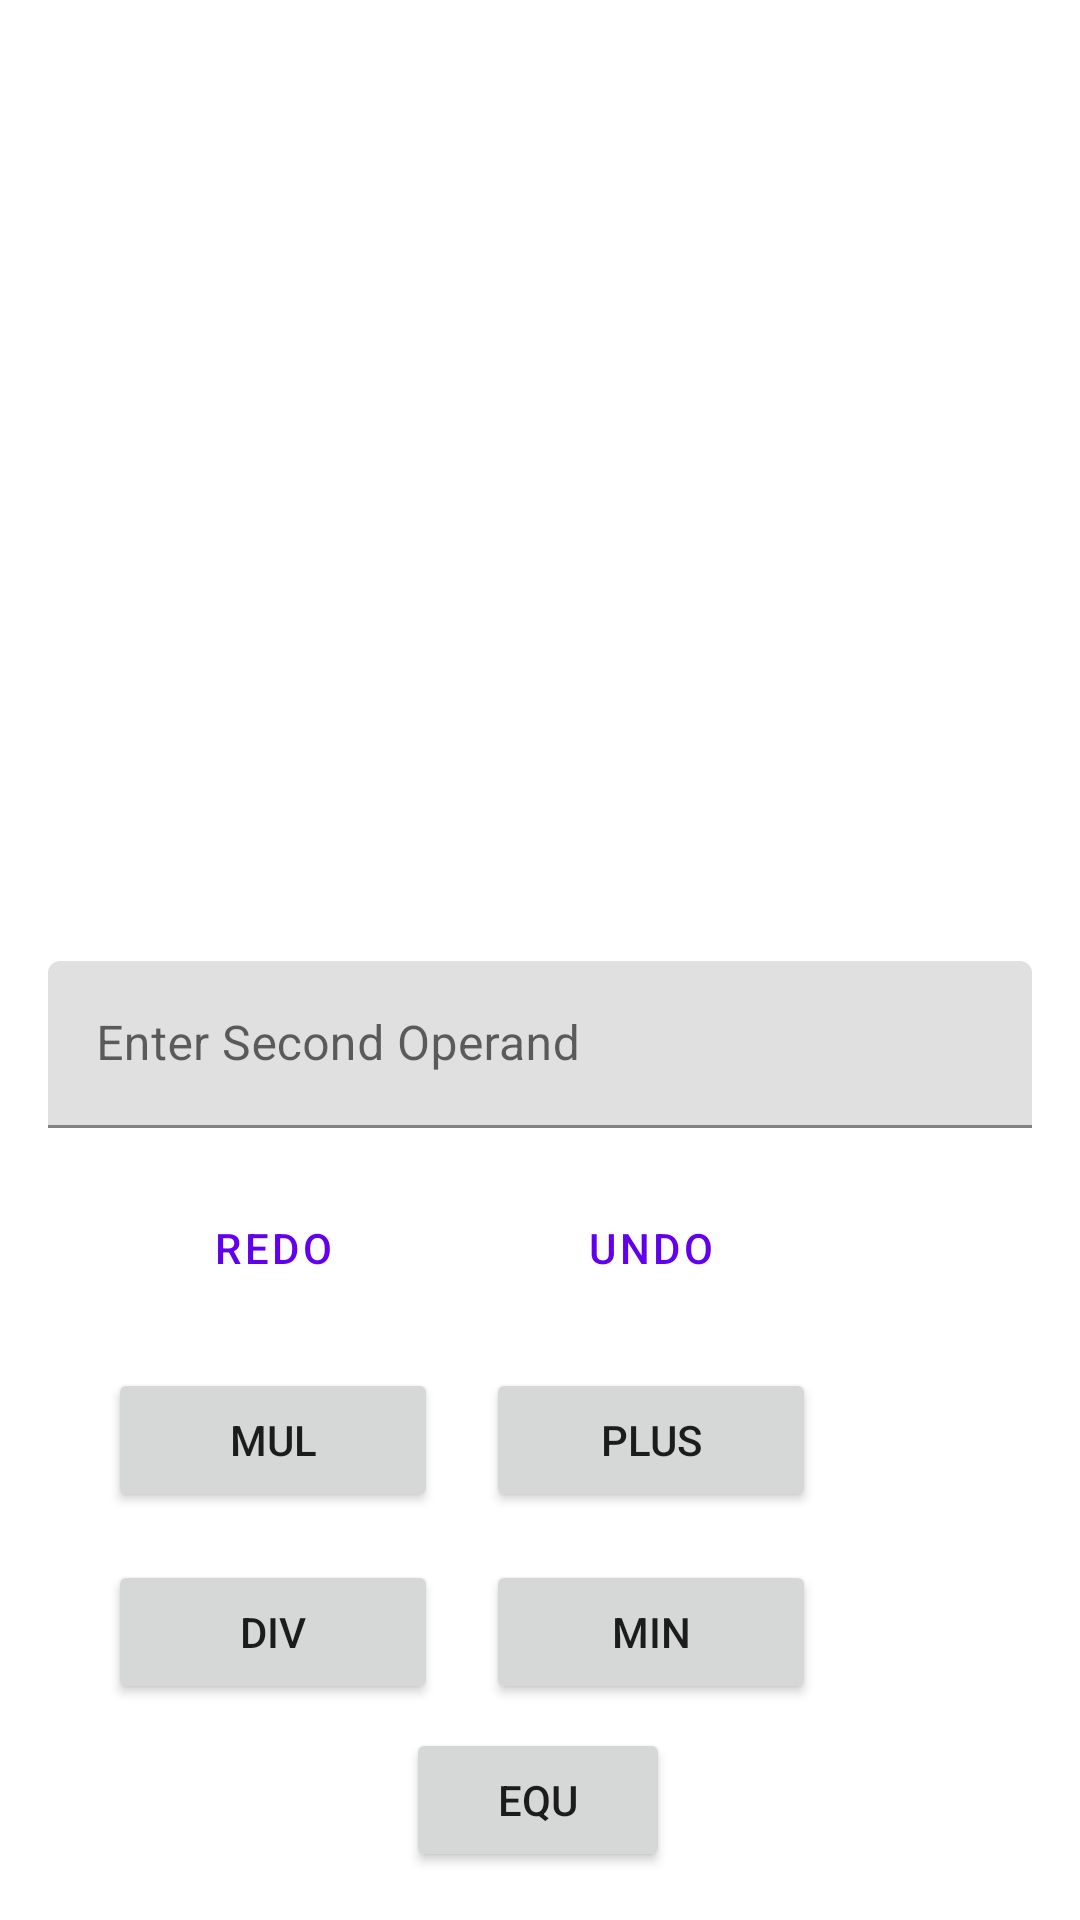

Reconstruct the res/layout file that produces this screen, plus the resources it refers to.
<!-- AndroidManifest.xml: application theme Theme.MICalculator -->
<!-- res/layout/fragment_calculator.xml -->
<?xml version="1.0" encoding="utf-8"?>
<androidx.constraintlayout.widget.ConstraintLayout xmlns:android="http://schemas.android.com/apk/res/android"
    xmlns:app="http://schemas.android.com/apk/res-auto"
    xmlns:tools="http://schemas.android.com/tools"
    android:id="@+id/fragmentCalculator"
    android:layout_width="match_parent"
    android:layout_height="match_parent"
    tools:context=".view.CalculatorFragment">

    <TextView
        android:id="@+id/resultTextView"
        android:layout_width="match_parent"
        android:layout_height="64dp"
        android:layout_marginStart="16dp"
        android:layout_marginEnd="16dp"
        android:layout_marginBottom="16dp"
        android:textSize="24sp"
        app:layout_constraintBottom_toTopOf="@+id/resultsInputLayout"
        app:layout_constraintEnd_toEndOf="parent"
        app:layout_constraintStart_toStartOf="parent" />


    <Button
        android:id="@+id/redoButton"
        style="?attr/materialButtonOutlinedStyle"
        android:layout_width="wrap_content"
        android:layout_height="wrap_content"
        android:width="110dp"
        android:text="@string/redo"
        app:layout_constraintBottom_toBottomOf="@+id/undoButton"
        app:layout_constraintStart_toStartOf="@+id/multiplyButton" />

    <Button
        android:id="@+id/minusButton"
        android:layout_width="110dp"
        android:layout_height="wrap_content"
        android:layout_marginEnd="88dp"
        android:layout_marginBottom="8dp"
        android:text="@string/min"
        app:icon="@drawable/minus"
        app:layout_constraintBottom_toTopOf="@+id/equalButton"
        app:layout_constraintEnd_toEndOf="parent" />

    <Button
        android:id="@+id/multiplyButton"
        android:layout_width="110dp"
        android:layout_height="wrap_content"
        android:layout_marginBottom="16dp"
        android:text="@string/mul"
        app:icon="@drawable/multiply_icon"
        app:layout_constraintBottom_toTopOf="@+id/divisionButton"
        app:layout_constraintStart_toStartOf="@+id/divisionButton" />

    <Button
        android:id="@+id/equalButton"
        android:layout_width="wrap_content"
        android:layout_height="wrap_content"
        android:layout_marginBottom="16dp"
        android:text="@string/equ"
        app:icon="@drawable/equal_icon"
        app:layout_constraintBottom_toBottomOf="parent"
        app:layout_constraintEnd_toEndOf="parent"
        app:layout_constraintHorizontal_bias="0.498"
        app:layout_constraintStart_toStartOf="parent" />

    <Button
        android:id="@+id/divisionButton"
        android:layout_width="110dp"
        android:layout_height="wrap_content"
        android:layout_marginEnd="16dp"
        android:text="@string/div"
        app:icon="@drawable/division_icon"
        app:layout_constraintBottom_toBottomOf="@+id/minusButton"
        app:layout_constraintEnd_toStartOf="@+id/minusButton" />

    <Button
        android:id="@+id/plusButton"
        android:layout_width="110dp"
        android:layout_height="wrap_content"
        android:layout_marginBottom="16dp"
        android:text="@string/plus"
        app:icon="@drawable/plus"
        app:layout_constraintBottom_toTopOf="@+id/minusButton"
        app:layout_constraintStart_toStartOf="@+id/minusButton" />

    <Button
        android:id="@+id/undoButton"
        style="?attr/materialButtonOutlinedStyle"
        android:layout_width="wrap_content"
        android:layout_height="wrap_content"
        android:layout_marginBottom="16dp"
        android:width="110dp"
        android:text="@string/undo"
        app:layout_constraintBottom_toTopOf="@+id/plusButton"
        app:layout_constraintEnd_toEndOf="@+id/plusButton" />

    <com.google.android.material.textfield.TextInputLayout
        android:id="@+id/resultsInputLayout"
        android:layout_width="match_parent"
        android:layout_height="wrap_content"
        android:layout_marginStart="16dp"
        android:layout_marginEnd="16dp"
        android:layout_marginBottom="16dp"
        app:layout_constraintBottom_toTopOf="@+id/undoButton"
        app:layout_constraintEnd_toEndOf="parent"
        app:layout_constraintStart_toStartOf="parent">

        <com.google.android.material.textfield.TextInputEditText
            android:id="@+id/enterNumberEditText"
            android:layout_width="match_parent"
            android:layout_height="wrap_content"
            android:hint="@string/enter_second_operand"
            android:inputType="number" />
    </com.google.android.material.textfield.TextInputLayout>

    <androidx.recyclerview.widget.RecyclerView
        android:id="@+id/historyRV"
        android:layout_width="wrap_content"
        android:layout_height="0dp"
        android:layout_marginStart="16dp"
        android:layout_marginBottom="16dp"
        app:layout_constraintBottom_toTopOf="@+id/resultTextView"
        app:layout_constraintStart_toStartOf="parent"
        app:layout_constraintTop_toBottomOf="@+id/OperationsHistorytextView"
        tools:listitem="@layout/history_item" />

    <TextView
        android:id="@+id/OperationsHistorytextView"
        android:layout_width="wrap_content"
        android:layout_height="wrap_content"
        android:layout_marginStart="16dp"
        android:layout_marginTop="16dp"
        android:fontFamily="@font/sriracha"
        android:text="@string/history"
        android:textSize="24sp"
        android:visibility="invisible"
        app:layout_constraintStart_toStartOf="parent"
        app:layout_constraintTop_toTopOf="parent" />

</androidx.constraintlayout.widget.ConstraintLayout>
<!-- res/layout/history_item.xml (included above) -->
<?xml version="1.0" encoding="utf-8"?>
<androidx.constraintlayout.widget.ConstraintLayout xmlns:android="http://schemas.android.com/apk/res/android"
    xmlns:app="http://schemas.android.com/apk/res-auto"
    xmlns:tools="http://schemas.android.com/tools"
    android:layout_width="100dp"
    android:layout_height="wrap_content"
    android:layout_marginBottom="4dp">


    <com.google.android.material.card.MaterialCardView
        android:layout_width="0dp"
        android:layout_height="wrap_content"
        android:backgroundTint="@color/purple_200"
        app:layout_constraintBottom_toBottomOf="parent"
        app:layout_constraintEnd_toEndOf="parent"
        app:layout_constraintStart_toStartOf="parent"
        app:layout_constraintTop_toTopOf="parent">

        <androidx.constraintlayout.widget.ConstraintLayout
            android:layout_width="match_parent"
            android:layout_height="match_parent">

            <TextView
                android:id="@+id/operationTV"
                style="@style/CardView.Light"
                android:layout_width="wrap_content"
                android:layout_height="wrap_content"
                android:paddingVertical="8dp"
                android:paddingStart="8dp"
                android:text="+"
                android:textSize="18sp"
                android:textStyle="bold"
                app:layout_constraintStart_toStartOf="parent"
                app:layout_constraintTop_toTopOf="parent"
                tools:ignore="RtlSymmetry" />

            <TextView
                android:id="@+id/secondOperandTV"
                style="@style/CardView.Dark"
                android:layout_width="wrap_content"
                android:layout_height="wrap_content"
                android:layout_marginStart="8dp"
                android:paddingVertical="8dp"
                android:paddingEnd="8dp"
                android:text="5"
                android:textSize="18sp"
                android:textStyle="bold"
                app:layout_constraintBottom_toBottomOf="@+id/operationTV"
                app:layout_constraintEnd_toEndOf="parent"
                app:layout_constraintHorizontal_bias="0.0"
                app:layout_constraintStart_toEndOf="@+id/operationTV"
                tools:ignore="RtlSymmetry" />
        </androidx.constraintlayout.widget.ConstraintLayout>

    </com.google.android.material.card.MaterialCardView>
</androidx.constraintlayout.widget.ConstraintLayout>
<!-- resources referenced by this layout -->
<resources>
  <!-- drawable division_icon (drawable) -->
  <vector xmlns:android="http://schemas.android.com/apk/res/android"
      android:height="24dp"
      android:width="24dp"
      android:viewportWidth="24"
      android:viewportHeight="24">
      <path android:fillColor="#ffffff" android:pathData="M19,13H5V11H19V13M12,5A2,2 0 0,1 14,7A2,2 0 0,1 12,9A2,2 0 0,1 10,7A2,2 0 0,1 12,5M12,15A2,2 0 0,1 14,17A2,2 0 0,1 12,19A2,2 0 0,1 10,17A2,2 0 0,1 12,15Z" />
  </vector>
  <!-- drawable equal_icon (drawable) -->
  <?xml version="1.0" encoding="utf-8"?>
  <vector xmlns:android="http://schemas.android.com/apk/res/android"
      android:height="24dp"
      android:width="24dp"
      android:viewportWidth="24"
      android:viewportHeight="24">
      <path android:fillColor="#ffffff" android:pathData="M19,10H5V8H19V10M19,16H5V14H19V16Z" />
  </vector>
  <!-- drawable minus (drawable) -->
  <vector xmlns:android="http://schemas.android.com/apk/res/android"
      android:height="24dp"
      android:width="24dp"
      android:viewportWidth="24"
      android:viewportHeight="24">
      <path android:fillColor="#ffffff" android:pathData="M19,13H5V11H19V13Z" />
  </vector>
  <string name="div">Div</string>
  <string name="enter_second_operand">Enter Second Operand</string>
  <string name="equ">EQU</string>
  <string name="history">History</string>
  <string name="min">Min</string>
  <string name="mul">Mul</string>
  <string name="plus">plus</string>
  <string name="redo">redo</string>
  <string name="undo">undo</string>
  <style name="Theme.MICalculator" parent="Theme.MaterialComponents.DayNight.DarkActionBar">
          
          <item name="colorPrimary">@color/purple_500</item>
          <item name="colorPrimaryVariant">@color/purple_700</item>
          <item name="colorOnPrimary">@color/white</item>
          
          <item name="colorSecondary">@color/teal_200</item>
          <item name="colorSecondaryVariant">@color/teal_700</item>
          <item name="colorOnSecondary">@color/black</item>
          
          <item name="android:statusBarColor" tools:targetApi="l">?attr/colorPrimaryVariant</item>
          
      </style>
  <!-- not gathered from this repository: default colours our renderer supplied (Android Studio template values) -->
  <color name="purple_200">#FFBB86FC</color>
  <color name="purple_500">#FF6200EE</color>
  <color name="purple_700">#FF3700B3</color>
  <color name="teal_200">#FF03DAC5</color>
  <color name="teal_700">#FF018786</color>
  <color name="black">#FF000000</color>
  <color name="white">#FFFFFFFF</color>
</resources>
